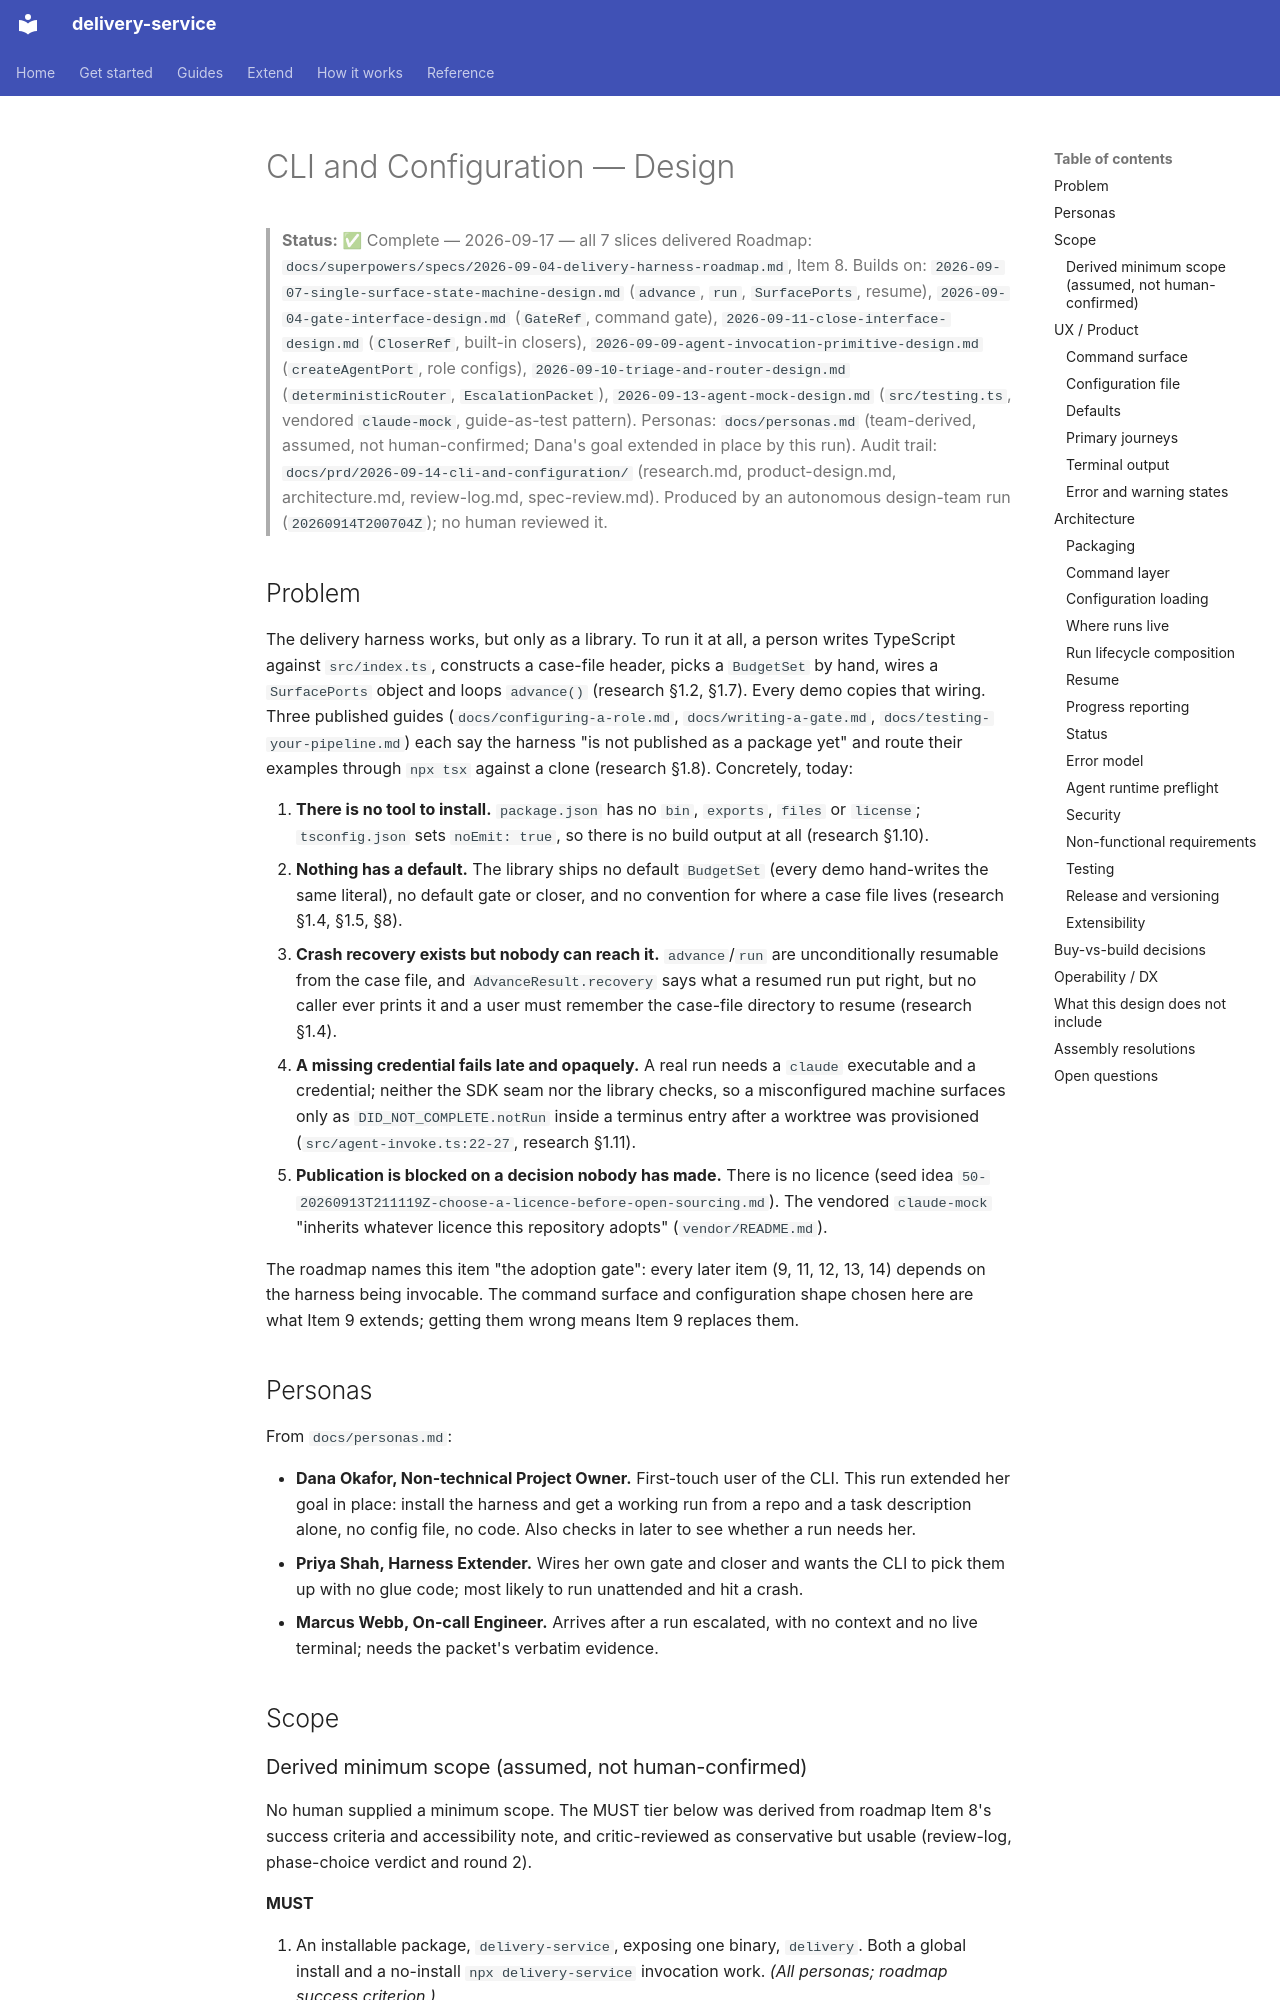

repository: jorjives/delivery-service · page: superpowers/specs/2026-09-14-cli-and-configuration-design/index.html · generator: mkdocs

---
type: phase-design
created: 2026-09-14
roadmap_item: 8
seeded_by: [50-20260913T211119Z-choose-a-licence-before-open-sourcing.md]
---

# CLI and Configuration — Design

> **Status:** ✅ Complete — 2026-09-17 — all 7 slices delivered
> Roadmap: `docs/superpowers/specs/2026-09-04-delivery-harness-roadmap.md`, Item 8.
> Builds on: `2026-09-07-single-surface-state-machine-design.md` (`advance`, `run`, `SurfacePorts`, resume), `2026-09-04-gate-interface-design.md` (`GateRef`, command gate), `2026-09-11-close-interface-design.md` (`CloserRef`, built-in closers), `2026-09-09-agent-invocation-primitive-design.md` (`createAgentPort`, role configs), `2026-09-10-triage-and-router-design.md` (`deterministicRouter`, `EscalationPacket`), `2026-09-13-agent-mock-design.md` (`src/testing.ts`, vendored `claude-mock`, guide-as-test pattern).
> Personas: `docs/personas.md` (team-derived, assumed, not human-confirmed; Dana's goal extended in place by this run).
> Audit trail: `docs/prd/2026-09-14-cli-and-configuration/` (research.md, product-design.md, architecture.md, review-log.md, spec-review.md).
> Produced by an autonomous design-team run (`20260914T200704Z`); no human reviewed it.

## Problem

The delivery harness works, but only as a library. To run it at all, a person
writes TypeScript against `src/index.ts`, constructs a case-file header, picks a
`BudgetSet` by hand, wires a `SurfacePorts` object and loops `advance()`
(research §1.2, §1.7). Every demo copies that wiring. Three published guides
(`docs/configuring-a-role.md`, `docs/writing-a-gate.md`,
`docs/testing-your-pipeline.md`) each say the harness "is not published as a
package yet" and route their examples through `npx tsx` against a clone
(research §1.8). Concretely, today:

1. **There is no tool to install.** `package.json` has no `bin`, `exports`,
   `files` or `license`; `tsconfig.json` sets `noEmit: true`, so there is no
   build output at all (research §1.10).
2. **Nothing has a default.** The library ships no default `BudgetSet` (every
   demo hand-writes the same literal), no default gate or closer, and no
   convention for where a case file lives (research §1.4, §1.5, §8).
3. **Crash recovery exists but nobody can reach it.** `advance`/`run` are
   unconditionally resumable from the case file, and `AdvanceResult.recovery`
   says what a resumed run put right, but no caller ever prints it and a user
   must remember the case-file directory to resume (research §1.4).
4. **A missing credential fails late and opaquely.** A real run needs a `claude`
   executable and a credential; neither the SDK seam nor the library checks,
   so a misconfigured machine surfaces only as `DID_NOT_COMPLETE.notRun`
   inside a terminus entry after a worktree was provisioned
   (`src/agent-invoke.ts:22-27`, research §1.11).
5. **Publication is blocked on a decision nobody has made.** There is no
   licence (seed idea `50-20260913T211119Z-choose-a-licence-before-open-sourcing.md`).
   The vendored `claude-mock` "inherits whatever licence this repository adopts"
   (`vendor/README.md`).

The roadmap names this item "the adoption gate": every later item (9, 11, 12,
13, 14) depends on the harness being invocable. The command surface and
configuration shape chosen here are what Item 9 extends; getting them wrong
means Item 9 replaces them.

## Personas

From `docs/personas.md`:

- **Dana Okafor, Non-technical Project Owner.** First-touch user of the CLI.
  This run extended her goal in place: install the harness and get a working
  run from a repo and a task description alone, no config file, no code. Also
  checks in later to see whether a run needs her.
- **Priya Shah, Harness Extender.** Wires her own gate and closer and wants the
  CLI to pick them up with no glue code; most likely to run unattended and hit
  a crash.
- **Marcus Webb, On-call Engineer.** Arrives after a run escalated, with no
  context and no live terminal; needs the packet's verbatim evidence.

## Scope
